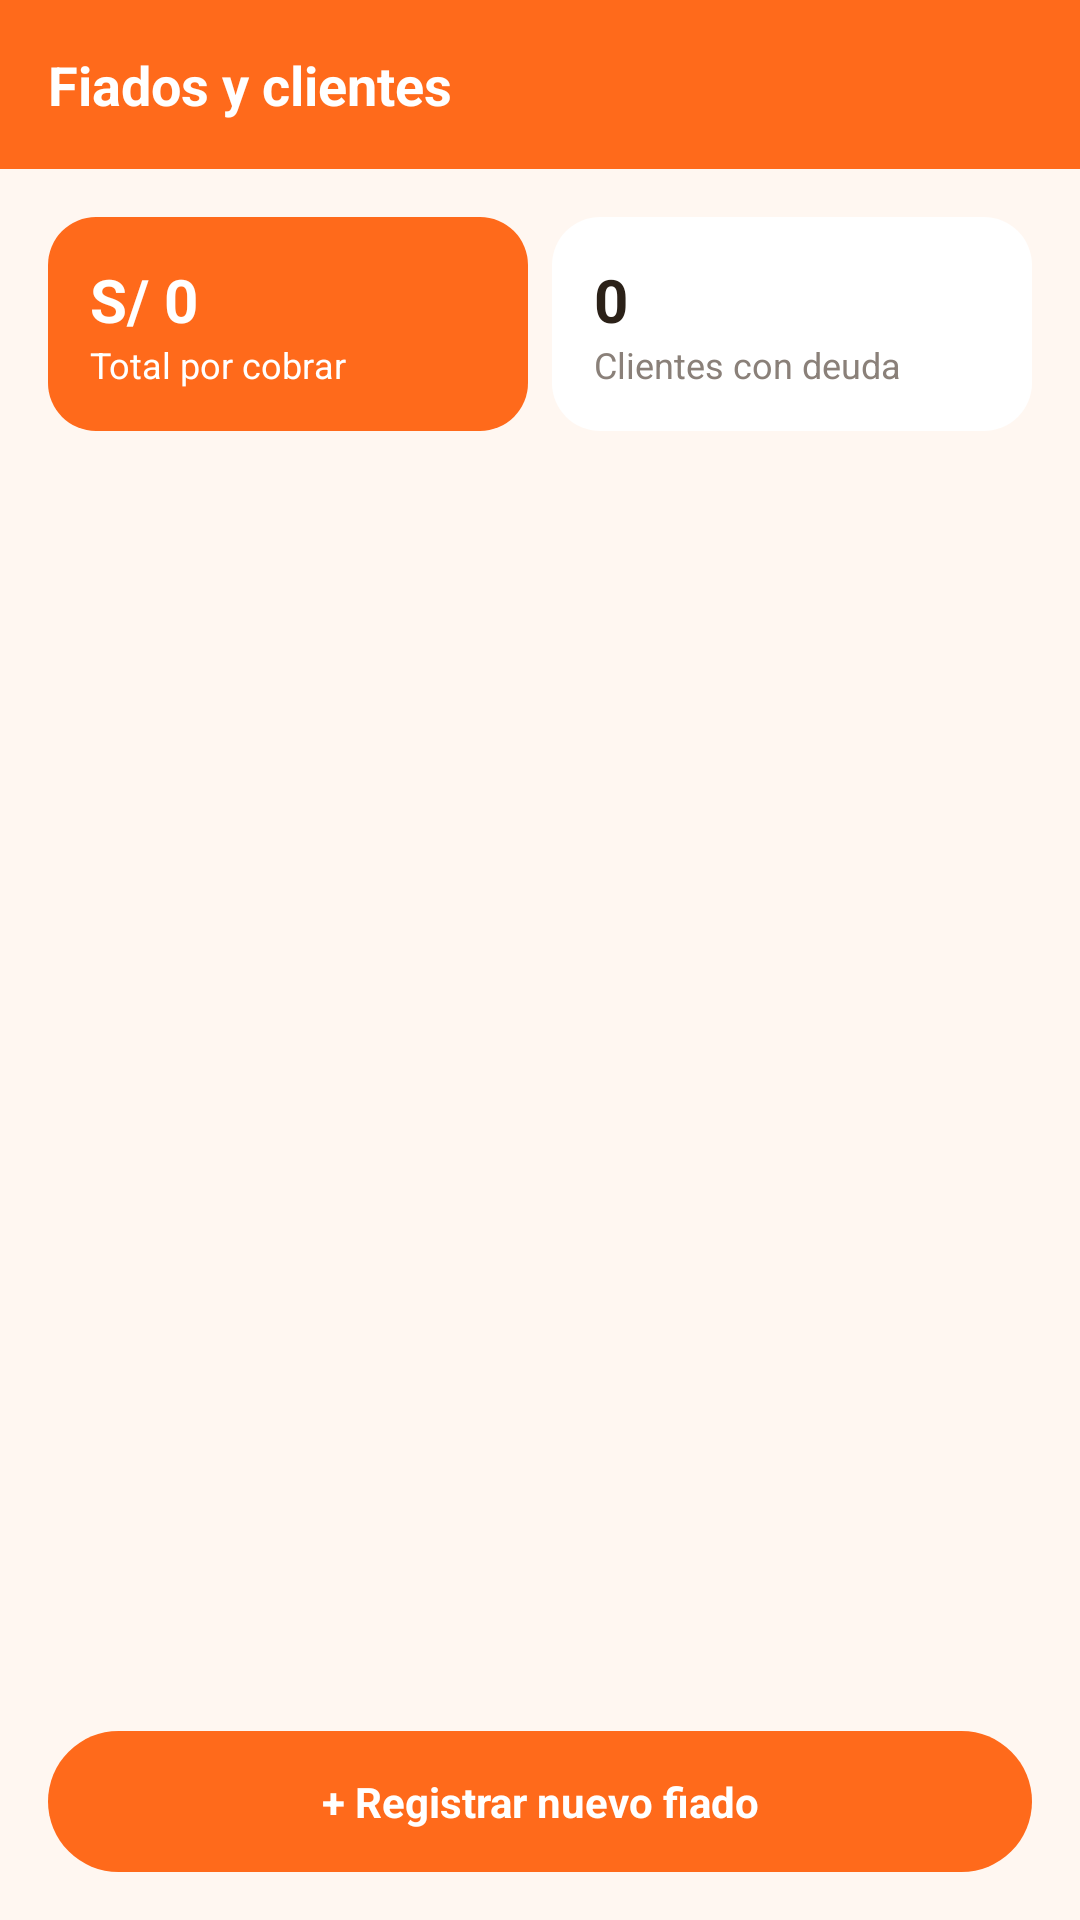

Write the Android layout XML for this screen, with the resource values it uses.
<!-- AndroidManifest.xml: application theme Theme.BodegApp -->
<!-- res/layout/fragment_fiados.xml -->
<?xml version="1.0" encoding="utf-8"?>
<LinearLayout xmlns:android="http://schemas.android.com/apk/res/android"
    android:layout_width="match_parent"
    android:layout_height="match_parent"
    android:orientation="vertical"
    android:background="@color/bg_cream">

    <LinearLayout
        android:layout_width="match_parent"
        android:layout_height="wrap_content"
        android:orientation="horizontal"
        android:gravity="center_vertical"
        android:background="@color/orange_primary"
        android:padding="16dp">

        <TextView
            android:layout_width="match_parent"
            android:layout_height="wrap_content"
            android:text="Fiados y clientes"
            android:textColor="@color/white"
            android:textSize="18sp"
            android:textStyle="bold" />
    </LinearLayout>

    <LinearLayout
        android:layout_width="match_parent"
        android:layout_height="wrap_content"
        android:orientation="horizontal"
        android:layout_margin="16dp">

        <LinearLayout
            android:layout_width="0dp"
            android:layout_height="wrap_content"
            android:layout_weight="1"
            android:layout_marginEnd="8dp"
            android:orientation="vertical"
            android:background="@drawable/bg_card_orange"
            android:padding="14dp">

            <TextView
                android:id="@+id/tvTotalFiadoCard"
                android:layout_width="wrap_content"
                android:layout_height="wrap_content"
                android:text="S/ 0"
                android:textColor="@color/white"
                android:textSize="20sp"
                android:textStyle="bold" />

            <TextView
                android:layout_width="wrap_content"
                android:layout_height="wrap_content"
                android:text="Total por cobrar"
                android:textColor="@color/white"
                android:textSize="12sp" />
        </LinearLayout>

        <LinearLayout
            android:layout_width="0dp"
            android:layout_height="wrap_content"
            android:layout_weight="1"
            android:orientation="vertical"
            android:background="@drawable/bg_card_white"
            android:padding="14dp">

            <TextView
                android:id="@+id/tvClientesDeudaCard"
                android:layout_width="wrap_content"
                android:layout_height="wrap_content"
                android:text="0"
                android:textColor="@color/text_dark"
                android:textSize="20sp"
                android:textStyle="bold" />

            <TextView
                android:layout_width="wrap_content"
                android:layout_height="wrap_content"
                android:text="Clientes con deuda"
                android:textColor="@color/text_gray"
                android:textSize="12sp" />
        </LinearLayout>
    </LinearLayout>

    <androidx.recyclerview.widget.RecyclerView
        android:id="@+id/recyclerFiados"
        android:layout_width="match_parent"
        android:layout_height="0dp"
        android:layout_weight="1"
        android:paddingStart="16dp"
        android:paddingEnd="16dp" />

    <TextView
        android:id="@+id/btnRegistrarFiado"
        android:layout_width="match_parent"
        android:layout_height="wrap_content"
        android:layout_margin="16dp"
        android:gravity="center"
        android:padding="14dp"
        android:background="@drawable/bg_button_orange"
        android:text="+ Registrar nuevo fiado"
        android:textColor="@color/white"
        android:textStyle="bold" />

</LinearLayout>
<!-- resources referenced by this layout -->
<resources>
  <color name="bg_cream">#FFF7F1</color>
  <color name="orange_primary">#FF6A1B</color>
  <color name="text_dark">#2B2118</color>
  <color name="text_gray">#8A8079</color>
  <color name="white">#FFFFFF</color>
  <!-- drawable bg_button_orange (drawable) -->
  <?xml version="1.0" encoding="utf-8"?>
  <shape xmlns:android="http://schemas.android.com/apk/res/android">
      <solid android:color="@color/orange_primary"/>
      <corners android:radius="28dp"/>
  </shape>
  <!-- drawable bg_card_orange (drawable) -->
  <?xml version="1.0" encoding="utf-8"?>
  <shape xmlns:android="http://schemas.android.com/apk/res/android">
      <solid android:color="@color/orange_primary"/>
      <corners android:radius="16dp"/>
  </shape>
  <!-- drawable bg_card_white (drawable) -->
  <?xml version="1.0" encoding="utf-8"?>
  <shape xmlns:android="http://schemas.android.com/apk/res/android">
      <solid android:color="@color/card_white"/>
      <corners android:radius="16dp"/>
  </shape>
  <style name="Theme.BodegApp" parent="Theme.MaterialComponents.Light.NoActionBar">
          <item name="colorPrimary">@color/orange_primary</item>
          <item name="colorPrimaryVariant">@color/orange_dark</item>
          <item name="colorOnPrimary">@color/white</item>
          <item name="android:windowBackground">@color/bg_cream</item>
          <item name="android:statusBarColor">@color/orange_primary</item>
      </style>
  <color name="card_white">#FFFFFF</color>
  <color name="orange_dark">#E65100</color>
</resources>
